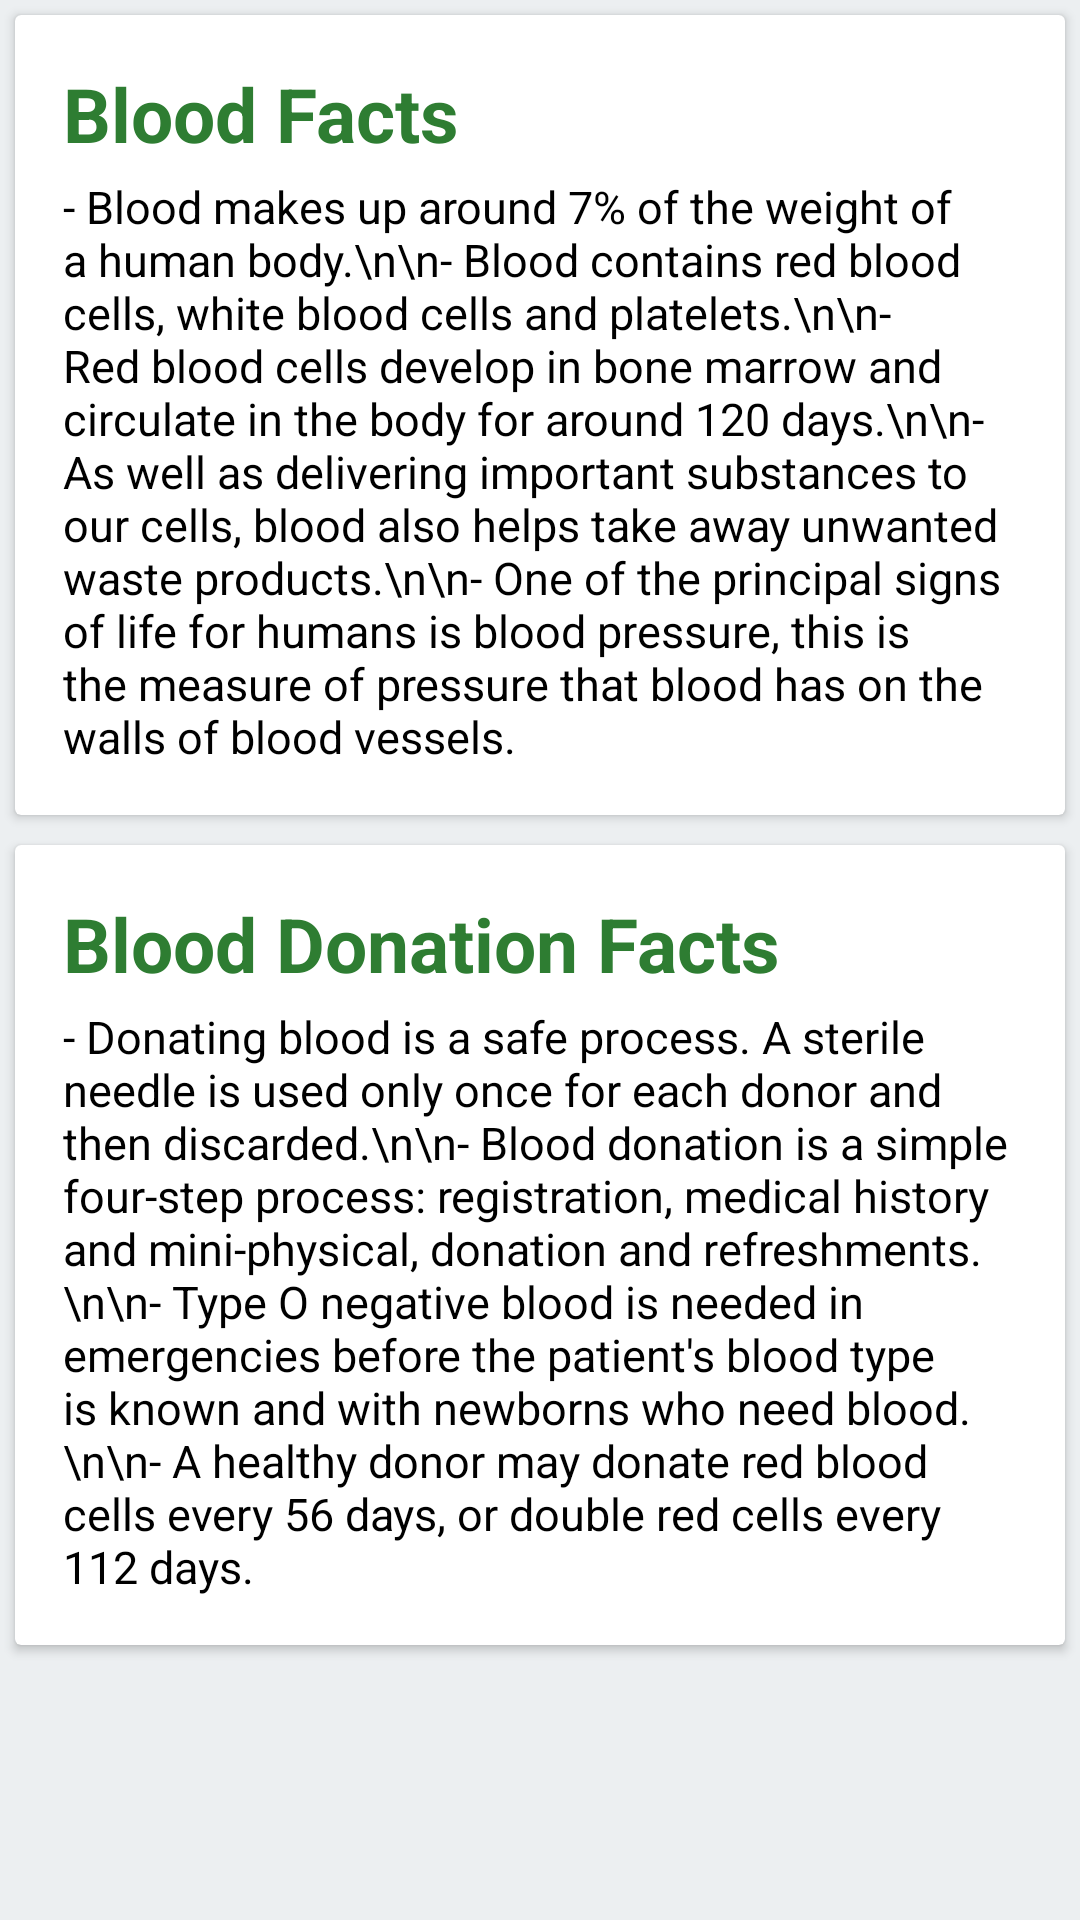

This screen was rendered from an Android layout file. Write that file and the resources it references.
<!-- AndroidManifest.xml: application theme Theme.Bloodchaiyo -->
<!-- res/layout/facts.xml -->
<?xml version="1.0" encoding="utf-8"?>
<LinearLayout xmlns:android="http://schemas.android.com/apk/res/android"
    android:layout_width="match_parent"
    android:layout_height="match_parent"
    android:orientation="vertical"
    android:background="#ECEFF1">


    <ScrollView
        android:id="@+id/scrollView"
        android:layout_width="match_parent"
        android:layout_height="match_parent"
        android:fillViewport="true">

        <LinearLayout
            android:layout_width="match_parent"
            android:layout_height="wrap_content"
            android:orientation="vertical">

            <androidx.cardview.widget.CardView
                android:layout_width="match_parent"
                android:layout_height="wrap_content"
                android:layout_margin="5dp">

                <LinearLayout
                    android:layout_width="match_parent"
                    android:layout_height="wrap_content"
                    android:orientation="vertical"
                    android:padding="16dp">

                    <TextView
                        android:id="@+id/person_cname"
                        android:layout_width="wrap_content"
                        android:layout_height="wrap_content"
                        android:text="Blood Facts"
                        android:textColor="#2E7D32"
                        android:textSize="25sp"
                        android:textStyle="bold" />

                    <TextView
                        android:id="@+id/person_acge"
                        android:layout_width="match_parent"
                        android:layout_height="wrap_content"
                        android:layout_marginTop="4dp"
                        android:text="- Blood makes up around 7% of the weight of a human body.\n\n- Blood contains red blood cells, white blood cells and platelets.\n\n- Red blood cells develop in bone marrow and circulate in the body for around 120 days.\n\n- As well as delivering important substances to our cells, blood also helps take away unwanted waste products.\n\n- One of the principal signs of life for humans is blood pressure, this is the measure of pressure that blood has on the walls of blood vessels. "
                        android:textColor="#000"
                        android:textSize="15sp" />

                </LinearLayout>

            </androidx.cardview.widget.CardView>


            <androidx.cardview.widget.CardView
                android:id="@+id/cxzv"
                android:layout_width="match_parent"
                android:layout_height="wrap_content"
                android:layout_margin="5dp">

                <LinearLayout
                    android:layout_width="match_parent"
                    android:layout_height="wrap_content"
                    android:orientation="vertical"
                    android:padding="16dp">



                    <TextView
                        android:layout_width="wrap_content"
                        android:layout_height="wrap_content"
                        android:text="Blood Donation Facts"
                        android:textColor="#2E7D32"
                        android:textSize="25sp"
                        android:textStyle="bold" />

                    <TextView
                        android:layout_width="match_parent"
                        android:layout_height="wrap_content"
                        android:layout_marginTop="4dp"
                        android:text="- Donating blood is a safe process. A sterile needle is used only once for each donor and then discarded.\n\n- Blood donation is a simple four-step process: registration, medical history and mini-physical, donation and refreshments.\n\n- Type O negative blood is needed in emergencies before the patient's blood type is known and with newborns who need blood.\n\n- A healthy donor may donate red blood cells every 56 days, or double red cells every 112 days."
                        android:textColor="#000"
                        android:textSize="15sp" />

                </LinearLayout>

            </androidx.cardview.widget.CardView>


        </LinearLayout>

    </ScrollView>
</LinearLayout>
<!-- resources referenced by this layout -->
<resources>
  <style name="Theme.Bloodchaiyo" parent="Theme.MaterialComponents.DayNight.DarkActionBar">
          
          <item name="colorPrimary">#D50000</item>
          <item name="colorPrimaryVariant">@color/purple_700</item>
          <item name="colorOnPrimary">@color/white</item>
          
          <item name="colorSecondary">@color/teal_200</item>
          <item name="colorSecondaryVariant">@color/teal_700</item>
          <item name="colorOnSecondary">@color/black</item>
          
          <item name="android:statusBarColor" tools:targetApi="l">?attr/colorPrimaryVariant</item>
          
      </style>
  <color name="purple_700">#7B1FA2</color>
  <color name="white">#FFFFFF</color>
  <color name="teal_200">#03DAC5</color>
  <color name="teal_700">#00796B</color>
  <color name="black">#000000</color>
</resources>
